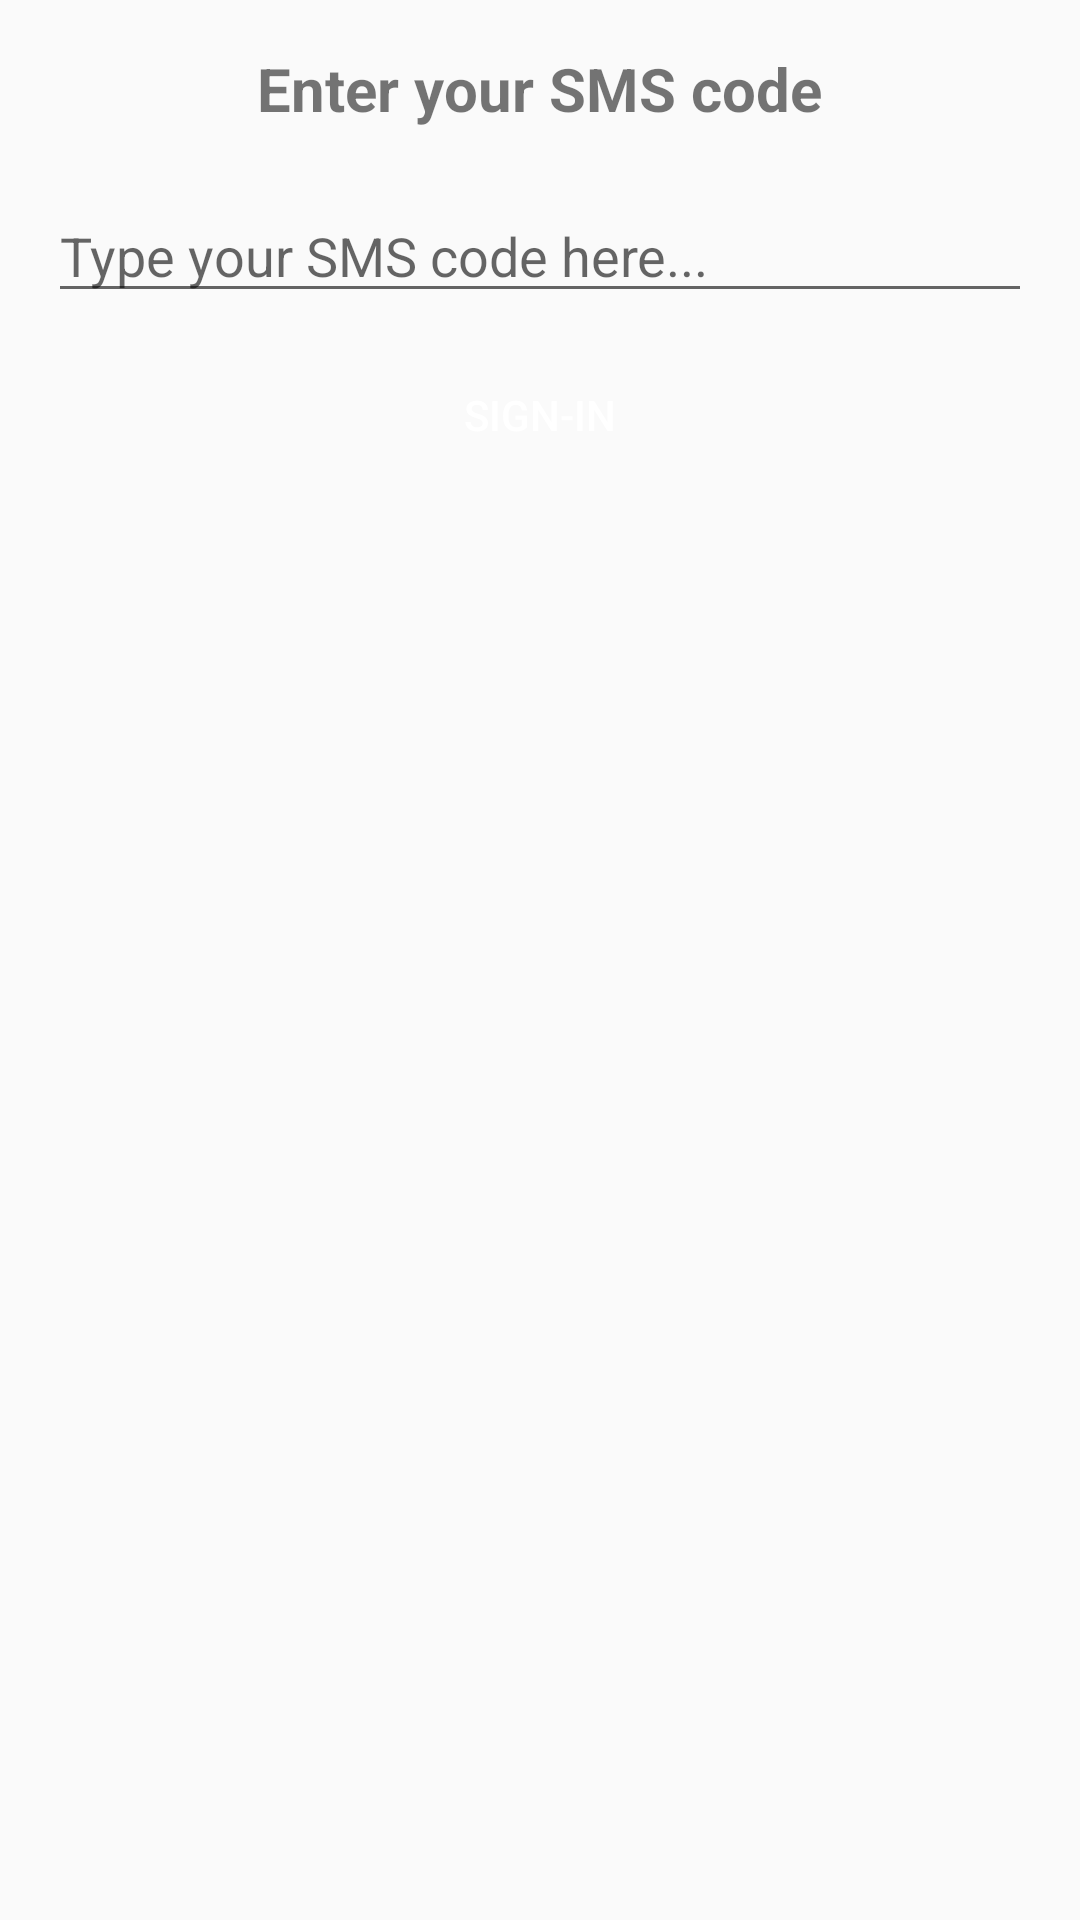

Write the Android layout XML for this screen, with the resource values it uses.
<!-- AndroidManifest.xml: application theme AppTheme -->
<!-- res/layout/fragment_input_sms.xml -->
<?xml version="1.0" encoding="utf-8"?>
<RelativeLayout xmlns:android="http://schemas.android.com/apk/res/android"
    xmlns:app="http://schemas.android.com/apk/res-auto"
    xmlns:tools="http://schemas.android.com/tools"
    android:layout_width="match_parent"
    android:layout_height="match_parent"
    tools:context=".fragments.InputSmsFragment">

    <LinearLayout
        android:layout_width="match_parent"
        android:layout_height="wrap_content"
        android:orientation="vertical"
        android:gravity="center_horizontal"
        android:padding="16dp">

        <TextView
            android:layout_width="wrap_content"
            android:layout_height="wrap_content"
            android:text="Enter your SMS code"
            android:textSize="20sp"
            android:textStyle="bold"/>

        <EditText
            android:layout_width="match_parent"
            android:layout_height="wrap_content"
            android:id="@+id/sms_code"
            android:inputType="textPassword"
            android:layout_marginTop="20dp"
            android:hint="Type your SMS code here..."/>

        <Button
            android:layout_width="match_parent"
            android:layout_height="wrap_content"
            android:text="Sign-in"
            android:layout_marginTop="10dp"
            android:id="@+id/sms_signIn_btn"
            android:background="@drawable/btn_black"
            android:textColor="@android:color/white"/>

    </LinearLayout>

</RelativeLayout>
<!-- resources referenced by this layout -->
<resources>
  <style name="AppTheme" parent="Theme.AppCompat.Light.NoActionBar">
          
          <item name="colorPrimary">@color/colorPrimary</item>
          <item name="colorPrimaryDark">@color/colorPrimaryDark</item>
          <item name="colorAccent">@color/colorAccent</item>
      </style>
  <color name="colorPrimary">#128c7e</color>
  <color name="colorPrimaryDark">#075e54</color>
  <color name="colorAccent">#C51162</color>
</resources>
